Run: headless pygame with SDL's dummy video driver; simulated clock (each Clock.tick advances the game by its frame time, no real sleeping); random seed 0; keys injected as events and as key.get_pressed() state; mouse plan: one left click at the window centre at the start of phase 2, then a move to the lower-right quarter at the start of phase 3; restart key R tapped at the start of phases 3 and 4.
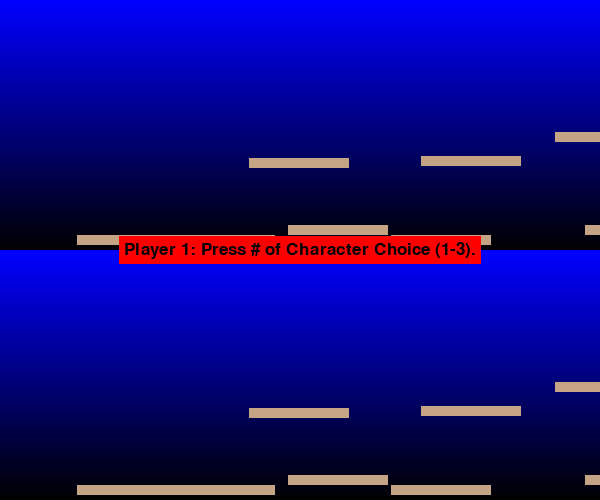
Frame 1 of 4 · flips 1–60 · no input
Frame 2 of 4 · flips 61–180 · clicked the window centre · tapped SPACE, RETURN · held RIGHT (→), D · screen unchanged from frame 1, image omitted
Frame 3 of 4 · flips 181–300 · moved the mouse to the lower-right quarter · tapped R · held DOWN (↓), S · screen unchanged from frame 2, image omitted
Frame 4 of 4 · flips 301–420 · tapped R · held LEFT (←), A, UP (↑), W · screen unchanged from frame 3, image omitted

The pygame program that drew these frames:

import pygame as py
import sys
import random
py.init()
width = 600
height = 500
screen = py.display.set_mode((width, height), py.DOUBLEBUF)
p1_surface = py.Surface((width, height/2)).convert()
p2_surface = py.Surface((width, height/2)).convert()

font = py.font.SysFont(None, 25)

red = [255, 0, 0]
green = [0, 255, 0]
blue = [0, 0, 255]
orange = [255, 85, 0]
yellow = [255, 255, 0]
black = [0, 0, 0]
white = [255, 255, 255]
brown = [196, 164, 132]

gravity = 1

def draw_platform():
    global platform_surf
    platform_points = [(0, 0), (100, 0), (100, 10), (0, 10)]
    platform_surf = py.Surface((100, 10)).convert()
    py.draw.polygon(platform_surf, brown, platform_points)
draw_platform()

platforms = [
    platform_surf.get_rect(center = (225, 240)),
    platform_surf.get_rect(center = (900, 150))
]

for i in range(5):
    platforms.append(platform_surf.get_rect(center = (random.randint(250, 350) + i * random.randint(125, 175), random.randint(110, 175))))
    platforms.append(platform_surf.get_rect(center = (random.randint(125, 175) + i * random.randint(125, 200), 240 if (i + 1) % 2 == 1 else 230)))

def draw_gradient(w, h, c_top, c_bottom):
    bg_surf = py.Surface((1, 2))
    bg_surf.set_at((0, 0), c_top)
    bg_surf.set_at((0, 1), c_bottom)
    grad_surf = py.transform.smoothscale(bg_surf, (w, h))
    return grad_surf.convert()
class Player:
    def __init__(self, x, y, color, controls, health, speed, damage):
        self.rect = py.Rect(x, y, 18, 18)
        self.vel_x = 0
        self.vel_y = 0
        self.speed = speed
        self.shoot_cooldown = 400
        self.last_shot = 0
        self.jump_power = -14
        self.facing = 1
        self.on_ground = False
        self.color = color
        self.controls = controls
        self.projectiles = []
        self.hitstop = 0
        self.health = health
        self.damage = damage
    def key_input(self):
        keys = py.key.get_pressed()
        self.vel_x  = 0
        if keys[self.controls['left']]:
            self.vel_x = -1 * self.speed
            self.facing = -1
        if keys[self.controls['right']]:
            self.vel_x = self.speed
            self.facing = 1
        if keys[self.controls['jump']] and self.on_ground:
            self.vel_y = self.jump_power
            self.on_ground = False
    def update(self, platforms):
        if self.hitstop > 0:
            self.hitstop -= 1
            if self.hitstop % 2 == 1:
                self.rect.y += self.hitstop
            else:
                self.rect.y -= self.hitstop
            return
        self.key_input()
        if self.vel_y > 15:
            self.vel_y = 15
        self.vel_y += gravity
        if self.vel_y > 10:
            self.vel_y = 10
        self.rect.x += self.vel_x
        for platform in platforms:
            if self.rect.colliderect(platform):
                if self.vel_x > 0:
                    self.rect.right = platform.left
                elif self.vel_x < 0:
                    self.rect.left = platform.right
        self.rect.y += self.vel_y
        hit_indices = self.rect.collidelistall(platforms)
        for index in hit_indices:
            platform = platforms[index]
            if self.vel_y > 0:
                self.rect.bottom = platform.top
                self.vel_y = 0
                self.on_ground = True
            elif self.vel_y < 0:
                self.rect.top = platform.bottom
                self.vel_y = 0
    def draw(self, surface, scroll_x):
        py.draw.rect(surface, self.color, (round(self.rect.x - scroll_x), self.rect.y, self.rect.width, self.rect.height))

class Projectile:
    def __init__(self, x, y, direction, color, elevation, speed):
        self.x = float(x)
        self.y = float(y)
        self.rect = py.Rect(int(self.x), int(self.y), 20, 2)
        self.direction = direction
        self.speed = speed
        self.height = elevation
        self.color = color
        self.distance = 0
        self.elevate = 0
    def update(self, platforms):
        if self.speed == 5 and abs(self.height) == 0:
            max_distance = 400
        elif abs(self.speed) == attack3_s and self.height == attack3_e:
            max_distance = 150
        else:
            max_distance = 1000
        max_height = -100
        move = self.speed * self.direction
        self.x += move
        self.y += self.height
        self.distance += abs(move)
        self.elevate += self.height
        self.rect.x = int(self.x)
        self.rect.y = int(self.y)
        if self.elevate < max_height:
            self.height = self.height * -1
            self.speed = random.randint(50, 100) * self.speed
        if self.distance > max_distance:
            return False
        if self.height > 260:
            return False
        for platform in platforms:
            if self.rect.colliderect(platform):
                return False
        return True
    def draw(self, surface, scroll_x):
        py.draw.rect(surface, self.color, (round(self.x - scroll_x), self.rect.y, self.rect.width, self.rect.height))

def reset_game():
    p1 = Player(p1_startx, p1_starty, red, p1_controls, 10, p1s, p1d)
    p2 = Player(p2_startx, p2_starty, green, p2_controls, 10, p2s, p2d)
    p_select = 1
    return p1, p2, 0, 0, 'menu', p_select
p1_controls = {'left': py.K_LEFT, 'right': py.K_RIGHT, 'jump': py.K_UP, 'shoot': py.K_o, 'special_attack': py.K_p}
p2_controls = {'left': py.K_a, 'right': py.K_d, 'jump': py.K_w, 'shoot': py.K_1, 'special_attack': py.K_2}
level_width = 600
fp = 0

p1_startx, p1_starty, p2_startx, p2_starty = 230, 100, 900, 100
p1d, p1s, p2d, p2s = 1, 1, 1, 1
player1, player2, scroll_x1, scroll_x2, gamestate, p_select = reset_game()
attack1_e, attack1_s = -5, 0.1
attack2_e, attack2_s = 0.75, 0
attack3_e, attack3_s = 0, 15

bg = draw_gradient(width, height/2, blue, black)
bg_2 = draw_gradient(width, height/2, blue, black)

counter = 0

clock = py.time.Clock()
run = True
while run:
    current_time = py.time.get_ticks()
    for event in py.event.get():
        if event.type == py.QUIT:
            run = False
        if event.type == py.KEYDOWN:
            if gamestate == 'playing':
                if event.key == player1.controls['shoot']:
                    if current_time - player1.last_shot >= player1.shoot_cooldown:
                        player1.projectiles.append(Projectile(int(player1.rect.left), player1.rect.centery, player1.facing, player1.color, 0, 5))
                        player1.last_shot = current_time
                if event.key == player2.controls['shoot']:
                    if current_time - player2.last_shot >= player2.shoot_cooldown:
                        player2.projectiles.append(Projectile(int(player2.rect.left), player2.rect.centery, player2.facing, player2.color, 0, 5))
                        player2.last_shot = current_time
                if event.key == player1.controls['special_attack']:
                    if current_time - player1.last_shot >= player1.shoot_cooldown:
                        if p1s == 8:
                            player1.projectiles.append(Projectile(int(player1.rect.left), player1.rect.centery, player1.facing, player1.color, attack2_e, attack2_s))
                        if p1s == 4:
                            player1.projectiles.append(Projectile(int(player1.rect.left), player1.rect.centery, player1.facing, player1.color, attack1_e, attack1_s))
                        if p1s == 6:
                            player1.projectiles.append(Projectile(int(player1.rect.left), player1.rect.centery, player1.facing, player1.color, attack3_e, attack3_s))
                        player1.last_shot = current_time
                if event.key == player2.controls['special_attack']:
                    if current_time - player2.last_shot >= player2.shoot_cooldown:
                        if p2s == 8:
                            player2.projectiles.append(Projectile(int(player2.rect.left), player2.rect.centery, player2.facing, player2.color, attack2_e, attack2_s))
                        if p2s == 4:
                            player2.projectiles.append(Projectile(int(player2.rect.left), player2.rect.centery, player2.facing, player2.color, attack1_e, attack1_s))
                        if p2s == 6:
                            player2.projectiles.append(Projectile(int(player2.rect.left), player2.rect.centery, player2.facing, player2.color, attack3_e, attack3_s))
                        player2.last_shot = current_time
            if gamestate == 'menu':
                if event.key == py.K_1:
                    if p_select == 1:
                        player1.damage = 2
                        player1.speed = 4
                        p_select = 2
                    elif p_select == 2:
                        player2.damage = 2
                        player2.speed = 4
                        p_select = 3
                if event.key == py.K_2:
                    if p_select == 1:
                        player1.damage = 1
                        player1.speed = 8
                        p_select = 2
                    elif p_select == 2:
                        player2.damage = 1
                        player2.speed = 8
                        p_select = 3
                if event.key == py.K_3:
                    if p_select == 1:
                        player1.damage = 1
                        player1.speed = 6
                        p_select = 2
                    elif p_select == 2:
                        player2.damage = 1
                        player2.speed = 6
                        p_select = 3
                p1d, p1s, p2d, p2s = player1.damage, player1.speed, player2.damage, player2.speed
        if event.type == py.MOUSEBUTTONDOWN:
            if gamestate == 'menu' and p_select == 3:
                mouse_pos = py.mouse.get_pos()
                if startbutton.collidepoint(mouse_pos):
                    gamestate = 'playing'
    if gamestate == 'menu':
        if p_select == 3:
            startbutton_text = font.render("Press Here to Start Game", True, black)
        else:
            startbutton_text = font.render(f"Player {p_select}: Press # of Character Choice (1-3).", True, black)
        startbutton = startbutton_text.get_rect(center = (width//2, height//2))
    if gamestate == 'playing':
        counter += 1
        if counter == 2:
            player1.update(platforms)
            player2.update(platforms)
            counter = 0
        player1.projectiles = [projectile for projectile in player1.projectiles if projectile.update(platforms)]
        player2.projectiles = [projectile for projectile in player2.projectiles if projectile.update(platforms)]
        if fp == 0:
            falling_projectiles = []
            falling_projectiles.append(Projectile(random.randint(0, 1200), 0, random.uniform(-0.5, 0.5), orange, 1, 1))
        falling_projectiles = [projectile for projectile in falling_projectiles if projectile.update(platforms)]
        target_scroll_x1 = player1.rect.x - (width // 2)
        scroll_x1 += (target_scroll_x1 - scroll_x1) / 10

        if scroll_x1 < 0:
            scroll_x1 = 0
        if scroll_x1 > level_width:
            scroll_x1 = level_width
        if player1.rect.y >= height/2:
            gamestate = 'p2 win'

        target_scroll_x2 = player2.rect.x - (width // 2)
        scroll_x2 += (target_scroll_x2 - scroll_x2) / 10

        if scroll_x2 < 0:
            scroll_x2 = 0
        if scroll_x2 > level_width:
            scroll_x2 = level_width
        if player2.rect.y >= height/2:
            gamestate = 'p1 win'
        
        if player1.health <= 0:
            gamestate = 'p2 win'
        if player2.health <= 0:
            gamestate = 'p1 win'
    if gamestate == 'p1 win':
        win_text = font.render("Player 1 Wins! Press 'r' to restart. Press 'm' to go to the menu.", True, white)
        win_rect = win_text.get_rect(center = (width // 2, height // 2))
        key = py.key.get_pressed()
        if key[py.K_r] or key[py.K_m]:
            player1, player2, scroll_x1, scroll_x2, gamestate, p_select = reset_game()
            if key[py.K_r]:
                gamestate = 'playing'
            player1.projectiles = []
            player2.projectiles = []
    elif gamestate == 'p2 win':
        win_text = font.render("Player 2 Wins! Press 'r' to restart. Press 'm' to go to the menu.", True, white)
        win_rect = win_text.get_rect(center = (width // 2, height // 2))
        key = py.key.get_pressed()
        if key[py.K_r] or key[py.K_m]:
            player1, player2, scroll_x1, scroll_x2, gamestate, p_select = reset_game()
            if key[py.K_r]:
                gamestate = 'playing'
            player1.projectiles = []
            player2.projectiles = []

    intscrollx1 = int(scroll_x1)
    intscrollx2 = int(scroll_x2)
    
    p1_surface.blit(bg, (0, 0))
    p2_surface.blit(bg_2, (0, 0))
    for platform in platforms:
        p1_surface.blit(platform_surf, (platform.x - intscrollx1, platform.y))
    for projectile in player2.projectiles[:]:
        projectile.draw(p2_surface, intscrollx2)
        projectile.draw(p1_surface, intscrollx1)
        if projectile.rect.colliderect(player1):
            player2.projectiles.remove(projectile)
            player1.health -= player2.damage
            player1.hitstop = 1 + 2 * player2.damage
    if gamestate != 'menu':
        player1.draw(p1_surface, intscrollx1)
        player2.draw(p1_surface, intscrollx1)

    for platform in platforms:
        p2_surface.blit(platform_surf, (platform.x - intscrollx2, platform.y))
    for projectile in player1.projectiles[:]:
        projectile.draw(p1_surface, intscrollx1)
        projectile.draw(p2_surface, intscrollx2)
        if projectile.rect.colliderect(player2):
            player1.projectiles.remove(projectile)
            player2.health -= player1.damage
            player2.hitstop = 1 + 5 * player1.damage
    if gamestate == 'playing':
        for projectile in falling_projectiles[:]:
            projectile.draw(p1_surface, intscrollx1)
            projectile.draw(p2_surface, intscrollx2)
            if projectile.rect.colliderect(player1):
                falling_projectiles.remove(projectile)
                player1.health -= 1
                player1.hitstop = 6
            if projectile.rect.colliderect(player2):
                falling_projectiles.remove(projectile)
                player2.health -= 1
                player2.hitstop = 6
    
    if gamestate != 'menu':
        player1.draw(p2_surface, intscrollx2)
        player2.draw(p2_surface, intscrollx2)

    health_text = font.render(f"Player 1 Health: {player1.health} | Player 2 Health: {player2.health}", True, white)
    health_rect = health_text.get_rect(center = (width//2, height//2))

    screen.blit(p1_surface, (0, 0))
    screen.blit(p2_surface, (0, height/2))
    if gamestate == 'p1 win' or gamestate == 'p2 win':
        screen.blit(win_text, win_rect)
    elif gamestate == 'playing':
        screen.blit(health_text, health_rect)
    elif gamestate == 'menu':
        startbutton_out = startbutton.inflate(10, 10)
        py.draw.rect(screen, white, startbutton_out, width=1)
        py.draw.rect(screen, yellow if p_select == 3 else red if p_select == 1 else green, startbutton_out)
        screen.blit(startbutton_text, startbutton)
    py.display.flip()
    clock.tick(60)

py.quit()
sys.exit()
